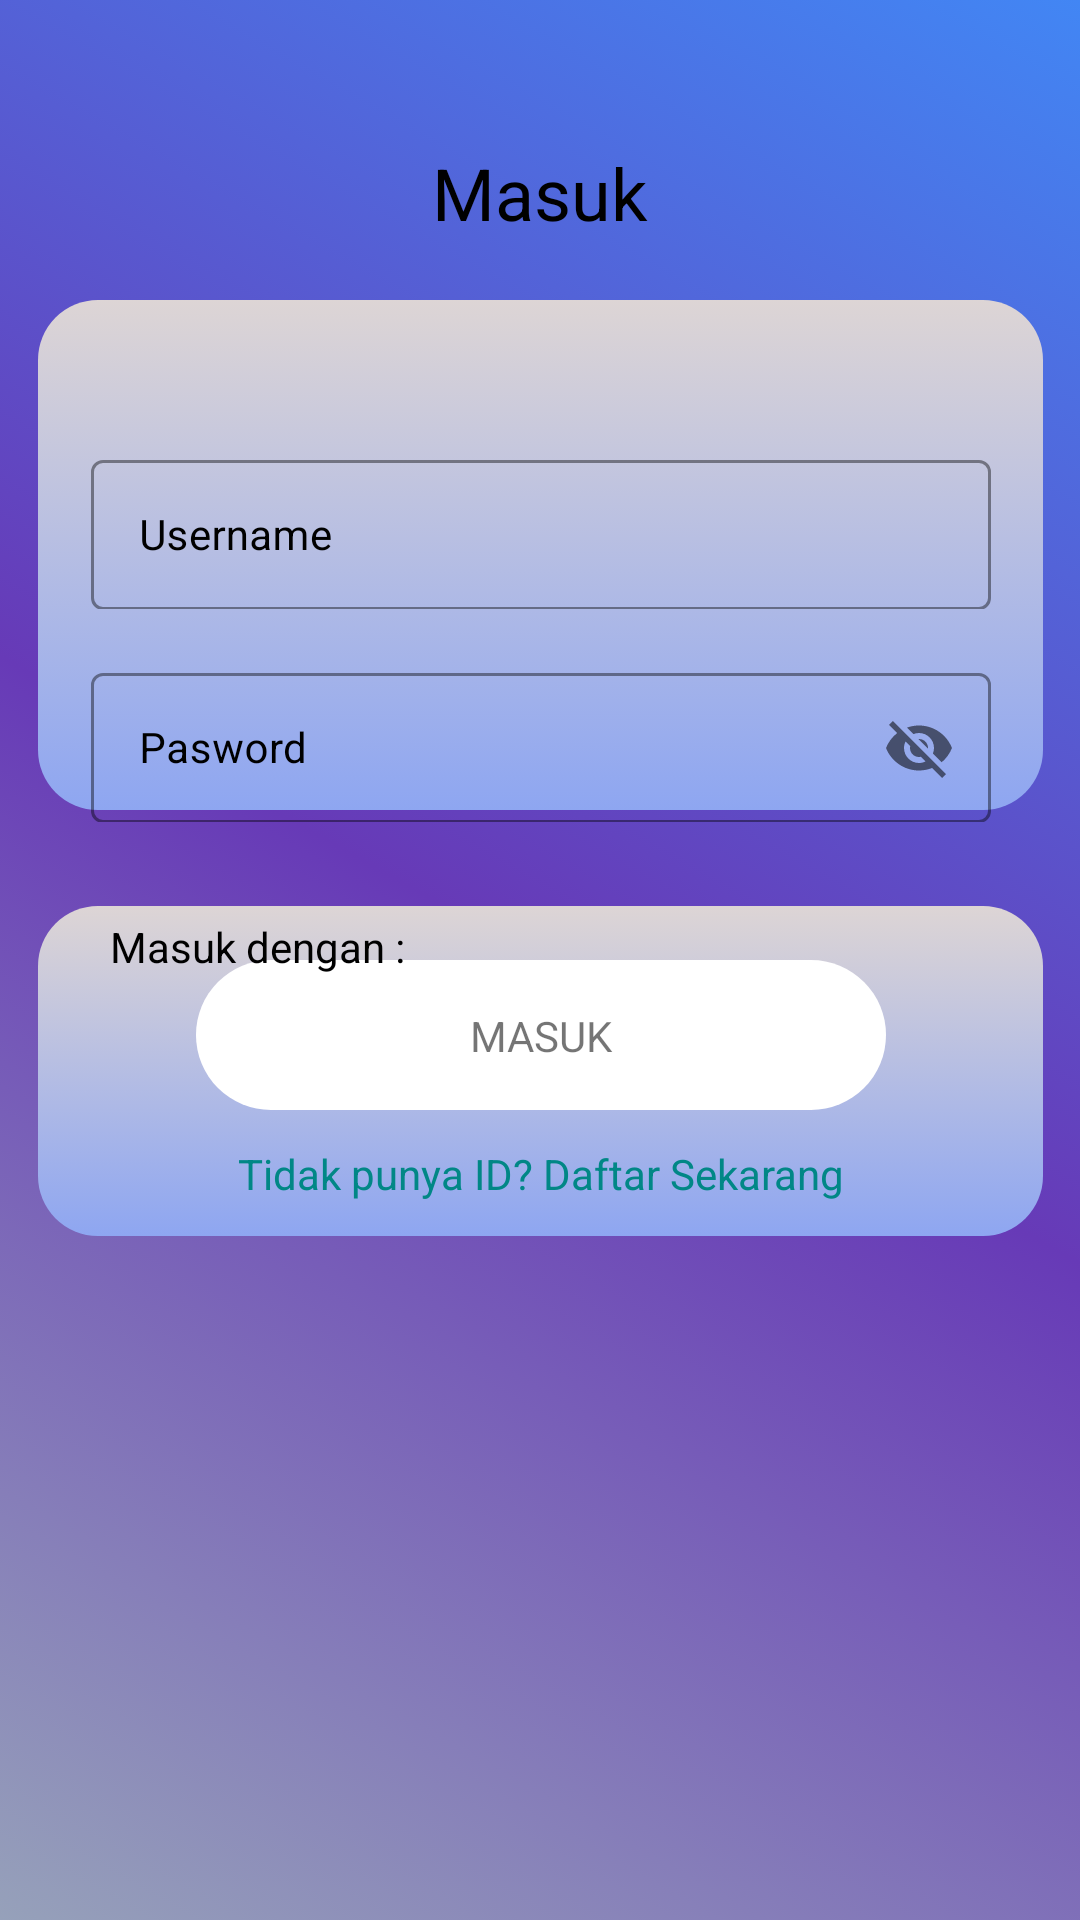

Reconstruct the res/layout file that produces this screen, plus the resources it refers to.
<!-- AndroidManifest.xml: application theme Theme.TestCell -->
<!-- res/layout/activity_login.xml -->
<?xml version="1.0" encoding="utf-8"?>
<androidx.constraintlayout.widget.ConstraintLayout xmlns:android="http://schemas.android.com/apk/res/android"
    xmlns:app="http://schemas.android.com/apk/res-auto"
    xmlns:tools="http://schemas.android.com/tools"
    android:layout_width="match_parent"
    android:layout_height="match_parent"
    android:background="@color/purple_500"
    tools:context=".bugReportAct">

    <androidx.constraintlayout.widget.Group
        android:id="@+id/centerGroupBugReport"
        android:layout_width="wrap_content"
        android:layout_height="wrap_content"
        android:layout_centerInParent="true"
        android:layout_centerHorizontal="true"
        android:layout_marginTop="8dp"
        app:layout_constraintEnd_toEndOf="parent"
        app:layout_constraintStart_toStartOf="parent"
        app:layout_constraintTop_toTopOf="parent" />

    <ImageView
        android:id="@+id/imageView"
        android:layout_width="match_parent"
        android:layout_height="match_parent"
        app:layout_constraintBottom_toBottomOf="parent"
        app:layout_constraintEnd_toEndOf="parent"
        app:layout_constraintHorizontal_bias="1.0"
        app:layout_constraintStart_toStartOf="parent"
        app:layout_constraintTop_toTopOf="parent"
        app:layout_constraintVertical_bias="0.0"
        app:srcCompat="@drawable/boxallbg" />

    <ImageView
        android:id="@+id/imageView2"
        android:layout_width="335dp"
        android:layout_height="match_parent"
        android:layout_marginStart="32dp"
        android:layout_marginTop="100dp"
        android:layout_marginEnd="32dp"
        android:layout_marginBottom="370dp"
        app:layout_constraintBottom_toBottomOf="parent"
        app:layout_constraintEnd_toEndOf="parent"
        app:layout_constraintStart_toStartOf="parent"
        app:layout_constraintTop_toTopOf="parent"
        app:srcCompat="@drawable/boxlogin" />

    <com.google.android.material.textfield.TextInputLayout
        android:id="@+id/passBox"
        style="@style/Widget.MaterialComponents.TextInputLayout.OutlinedBox"
        android:layout_width="300dp"
        android:layout_height="55dp"
        android:layout_marginTop="16dp"
        android:textColorHint="#000000"
        app:boxStrokeColor="#000000"
        app:hintTextColor="#000000"
        app:layout_constraintEnd_toEndOf="@+id/imageView2"
        app:layout_constraintStart_toStartOf="@+id/imageView2"
        app:layout_constraintTop_toBottomOf="@+id/userBox"
        app:passwordToggleEnabled="true">

        <com.google.android.material.textfield.TextInputEditText
            android:id="@+id/pasword"
            android:layout_width="match_parent"
            android:layout_height="50dp"
            android:enabled="false"
            android:hint="Pasword"
            android:textColor="#000000"
            android:textColorHint="#000000"
            android:textSize="14sp" />
    </com.google.android.material.textfield.TextInputLayout>

    <com.google.android.material.textfield.TextInputLayout
        android:id="@+id/userBox"
        style="@style/Widget.MaterialComponents.TextInputLayout.OutlinedBox"
        android:layout_width="300dp"
        android:layout_height="55dp"
        android:layout_marginTop="48dp"
        android:textColorHint="#000000"
        app:boxStrokeColor="#000000"
        app:hintTextColor="#000000"
        app:layout_constraintEnd_toEndOf="@+id/imageView2"
        app:layout_constraintStart_toStartOf="@+id/imageView2"
        app:layout_constraintTop_toTopOf="@+id/imageView2">

        <com.google.android.material.textfield.TextInputEditText
            android:id="@+id/username"
            android:layout_width="match_parent"
            android:layout_height="50dp"
            android:enabled="false"
            android:hint="Username"
            android:textColor="#000000"
            android:textColorHint="#000000"
            android:textSize="14sp" />
    </com.google.android.material.textfield.TextInputLayout>

    <ImageView
        android:id="@+id/imageView3"
        android:layout_width="335dp"
        android:layout_height="110dp"
        android:layout_marginStart="32dp"
        android:layout_marginTop="32dp"
        android:layout_marginEnd="32dp"
        app:layout_constraintEnd_toEndOf="parent"
        app:layout_constraintStart_toStartOf="parent"
        app:layout_constraintTop_toBottomOf="@+id/imageView2"
        app:srcCompat="@drawable/boxlogin" />

    <ImageView
        android:id="@+id/imageView6"
        android:layout_width="230dp"
        android:layout_height="50dp"
        app:layout_constraintBottom_toBottomOf="@+id/imageView3"
        app:layout_constraintEnd_toEndOf="@+id/imageView3"
        app:layout_constraintStart_toStartOf="@+id/imageView3"
        app:layout_constraintTop_toTopOf="@+id/imageView3"
        app:layout_constraintVertical_bias="0.30"
        app:srcCompat="@drawable/boxmainactbg" />

    <TextView
        android:id="@+id/textView7"
        android:layout_width="wrap_content"
        android:layout_height="wrap_content"
        android:layout_marginTop="48dp"
        android:text="Masuk"
        android:textColor="#000000"
        android:textSize="24sp"
        app:layout_constraintEnd_toEndOf="@+id/centerGroupBugReport"
        app:layout_constraintStart_toStartOf="@+id/centerGroupBugReport"
        app:layout_constraintTop_toTopOf="@+id/imageView" />

    <ImageView
        android:id="@+id/imageView7"
        android:layout_width="60dp"
        android:layout_height="60dp"
        android:layout_marginBottom="16dp"
        app:layout_constraintBottom_toBottomOf="@+id/imageView2"
        app:layout_constraintEnd_toEndOf="@+id/imageView2"
        app:layout_constraintStart_toStartOf="@+id/imageView2"
        app:srcCompat="@drawable/google" />

    <TextView
        android:id="@+id/textView11"
        android:layout_width="wrap_content"
        android:layout_height="wrap_content"
        android:text="MASUK"
        app:layout_constraintBottom_toBottomOf="@+id/imageView6"
        app:layout_constraintEnd_toEndOf="@+id/imageView6"
        app:layout_constraintStart_toStartOf="@+id/imageView6"
        app:layout_constraintTop_toTopOf="@+id/imageView6" />

    <TextView
        android:id="@+id/textView14"
        android:layout_width="wrap_content"
        android:layout_height="wrap_content"
        android:layout_marginStart="24dp"
        android:layout_marginTop="32dp"
        android:text="Masuk dengan :"
        android:textColor="#000000"
        app:layout_constraintStart_toStartOf="@+id/imageView2"
        app:layout_constraintTop_toBottomOf="@+id/passBox" />

    <TextView
        android:id="@+id/textView17"
        android:layout_width="wrap_content"
        android:layout_height="wrap_content"
        android:text="Tidak punya ID? Daftar Sekarang"
        android:textColor="@color/teal_700"
        app:layout_constraintBottom_toBottomOf="@+id/imageView3"
        app:layout_constraintEnd_toEndOf="@+id/imageView3"
        app:layout_constraintStart_toStartOf="@+id/imageView3"
        app:layout_constraintTop_toBottomOf="@+id/imageView6" />

</androidx.constraintlayout.widget.ConstraintLayout>
<!-- resources referenced by this layout -->
<resources>
  <color name="purple_500">#FF6200EE</color>
  <color name="teal_700">#FF018786</color>
  <!-- drawable boxallbg (drawable) -->
  <?xml version="1.0" encoding="utf-8"?>
  <selector xmlns:android="http://schemas.android.com/apk/res/android">
  <item>
      <shape android:shape="rectangle">
          <gradient
              android:startColor="#96A1BA"
              android:centerColor="#673ab7"
              android:endColor="#4286f4"
              android:angle="45"
              ></gradient>
      </shape>
  </item>
  </selector>
  <!-- drawable boxlogin (drawable) -->
  <?xml version="1.0" encoding="utf-8"?>
  <selector xmlns:android="http://schemas.android.com/apk/res/android">
  <item>
  
      <shape android:shape="rectangle">y
          <gradient
              android:startColor="#DDD5D5"
              android:endColor="#8EA6F1"
              android:angle="270"
              ></gradient>
          <corners android:radius="20dp"/>
  
      </shape>
  
  </item>
  
  </selector>
  <!-- drawable boxmainactbg (drawable) -->
  <?xml version="1.0" encoding="utf-8"?>
  <selector xmlns:android="http://schemas.android.com/apk/res/android">
  <item>
      <shape android:shape="rectangle">
          <solid android:color="#FFFFFF"/>
          <corners android:radius="50dp" />
  "/>
  
      </shape>
  </item>
  </selector>
  <style name="Theme.TestCell" parent="Theme.MaterialComponents.DayNight.DarkActionBar">
          
          <item name="colorPrimary">@color/purple_500</item>
          <item name="colorPrimaryVariant">@color/purple_700</item>
          <item name="colorOnPrimary">@color/white</item>
          
          <item name="colorSecondary">@color/teal_200</item>
          <item name="colorSecondaryVariant">@color/teal_700</item>
          <item name="colorOnSecondary">@color/black</item>
          
          <item name="android:statusBarColor" tools:targetApi="l">?attr/colorPrimaryVariant</item>
          
      </style>
  <color name="purple_700">#FF3700B3</color>
  <color name="white">#FFFFFFFF</color>
  <color name="teal_200">#FF03DAC5</color>
  <color name="black">#FF000000</color>
</resources>
